Run: headless pygame with SDL's dummy video driver; simulated clock (each Clock.tick advances the game by its frame time, no real sleeping); random seed 0; keys injected as events and as key.get_pressed() state; no mouse input.
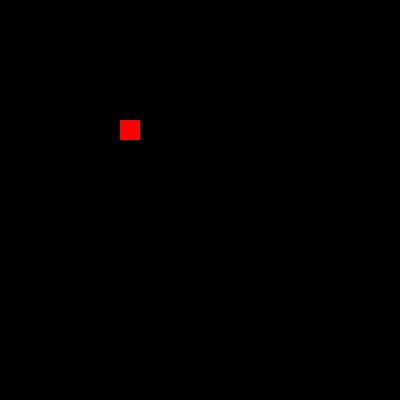
Frame 1 of 1 · flips 1–60 · no input (game ended)

The pygame program that drew these frames:

"""
have walls
have tail
collide with tail
eat food

"""

import pygame
from pygame.locals import *
import math
import random


pygame.init()

empty_id = 0
snake_id = 1
food_id = 2

colors = [(0,0,0), (0,255,0), (255,0,0)]

block_size = 20
width, height = 20, 20
matrix = [[0 for x in range(width)] for y in range(height)] 

snake_x = 10
snake_y = 10
matrix[snake_x][snake_y] = snake_id
matrix[6][6] = food_id

display_width = width * block_size
display_height = height * block_size

game_display = pygame.display.set_mode((display_width, display_height))
pygame.display.set_caption('umnata zmia')

snake_direction = 0 # degrees
score = 0

def change_direction_by(degrees):
    global snake_direction
    snake_direction = add_to_direction(degrees)

def add_to_direction(degrees):
    global snake_direction
    return (snake_direction + degrees) % 360

# get value of the ahead cell
def check_in_direction(direction_to_check):
    ahead_x = cos(radians(direction_to_check))
    ahead_y = sin(radians(direction_to_check))
    return matrix[snake_x + ahead_x][snake_y + ahead_y]

def check_left():
    return check_in_direction(add_to_direction(90))

def check_right():
    return check_in_direction(add_to_direction(-90))

def snake_move_forward():
    global snake_direction
    ahead_x = math.cos(math.radians(snake_direction))
    ahead_y = math.sin(math.radians(snake_direction))

    global snake_x
    global snake_y
    global matrix
    matrix[snake_x][snake_y] = empty_id

    snake_x += int(ahead_x)
    snake_y += int(ahead_y)
    check_game_over()
    food_eaten = attempt_eat_food(matrix[snake_x][snake_y])
    if food_eaten:
        spawn_food(snake_x, snake_y)

    matrix[snake_x][snake_y] = snake_id

def check_game_over():
    if (snake_x >= width or
        snake_y >= height or
        snake_x <= 0 or
        snake_y <= 0):
           pygame.quit()
           quit()

def attempt_eat_food(cell_content):
    if cell_content == food_id:
        global score
        score += 1
        
        food_eaten = True
    else:
        food_eaten = False

    return food_eaten

def spawn_food(snake_x, snake_y):
    rand_x = random.randrange(0, width)
    rand_y = random.randrange(0, height)
    if rand_x == snake_x and rand_y == snake_y:
        rand_x += 1
    matrix[rand_x][rand_y] = food_id

def event_handler():
    for event in pygame.event.get():
        if event.type == QUIT or (
            event.type == KEYDOWN and (
             event.key == K_ESCAPE or
             event.key == K_q
            )):
           pygame.quit()
           quit()
        elif event.type == KEYDOWN and event.key == K_LEFT:
            change_direction_by(90)
        elif event.type == KEYDOWN and event.key == K_RIGHT:
            change_direction_by(-90)

clock = pygame.time.Clock()
while True:
    event_handler()
    snake_move_forward()
    
    for row in range(0, height - 1):
        for col in range(0, width - 1):
            pygame.draw.rect(game_display, colors[matrix[row][col]], [col * block_size, row * block_size, block_size, block_size])

    pygame.display.update()
    clock.tick(3)
                                                                                 
